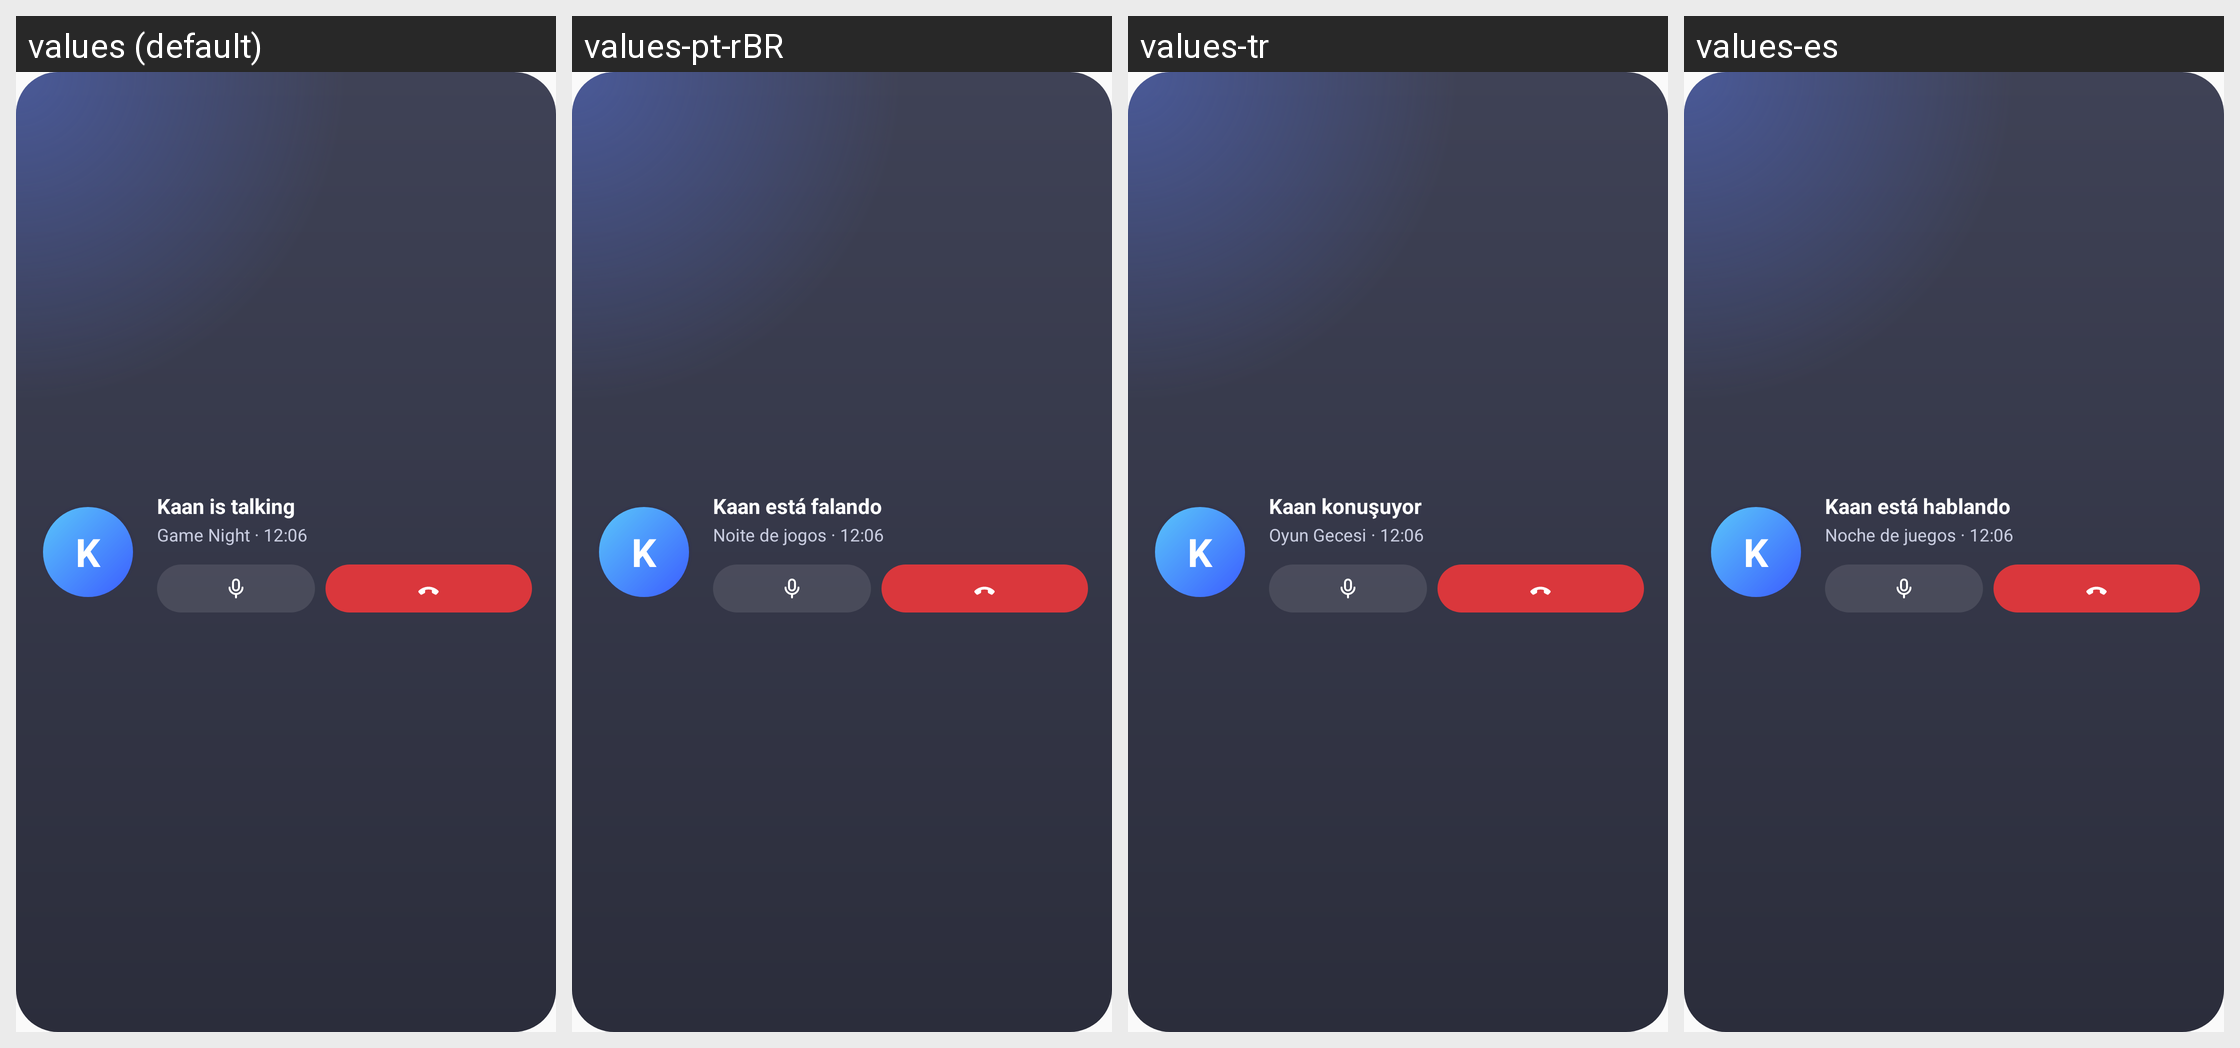

The same Android screen rendered under several of its app's locales, left to right. List the strings drawn on it with the default value and each locale's translation.
Android screen res/layout/widget_preview_call.xml rendered under 4 locales, left to right: values (default), values-pt-rBR, values-tr, values-es. Device: Nexus 5 (rendered at 1080×1920; each locale shown at half size, 540×960, under a caption strip naming it); theme AppTheme.
Other locales in the repository, not shown: values-de, values-fr, values-ru.
Strings drawn on this screen, with the default value and each locale's value (text and hints the layout hard-codes, and strings that could not be matched under every locale, appear in the picture but are not listed):

wprev_talking
  values: Kaan is talking
  values-pt-rBR: Kaan está falando
  values-tr: Kaan konuşuyor
  values-es: Kaan está hablando

wprev_room_time
  values: Game Night · 12:06
  values-pt-rBR: Noite de jogos · 12:06
  values-tr: Oyun Gecesi · 12:06
  values-es: Noche de juegos · 12:06
